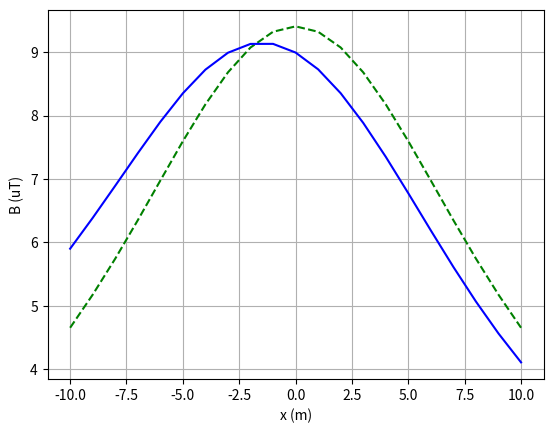
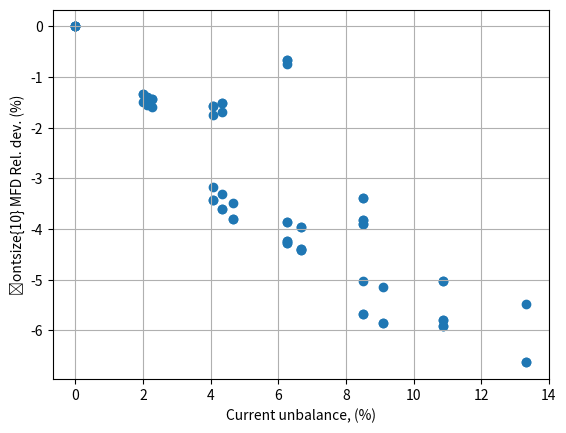

The matplotlib source for these figures, in order:
import numpy as np
import matplotlib.pyplot as plt
import cmath


def Bu2D(modI, argI, xI, yI, x, y):

	u0=4*np.pi*1e-7
	
	I = modI * complex(np.cos(argI), np.sin(argI))

	r = np.sqrt(np.power((x-xI),2)+np.power((y-yI),2))

	# X, Y = np.meshgrid(x,y)

	B = (u0*I)/(2*np.pi*r)
	Bx = (yI - y)*B/r
	By = (x - xI)*B/r
	
	return Bx, By


def tri_struje_cplx(modI, argI, xI, yI, x, y):

	B1 = Bu2D(modI[0], argI[0], xI[0], yI[0], x, y)
	B2 = Bu2D(modI[1], argI[1], xI[1], yI[1], x, y)
	B3 = Bu2D(modI[2], argI[2], xI[2], yI[2], x, y)


	Bx = B1[0] + B2[0] + B3[0]
	By = B1[1] + B2[1] + B3[1]

	Bxmod = np.abs(Bx)
	Bymod = np.abs(By)
	B = np.sqrt(np.power(Bxmod,2) + np.power(Bymod,2))

	return B

def nebalans01(modI, argI, xI, yI, x, y):

	indU = 0
	dB = np.zeros(200)
	uI = np.zeros(200)

	for p1 in range(700,900,50):
		for p2 in range(700,900,50):
			for p3 in range(700,900,50):
				I0 = np.max([p1,p2,p3])
				Iavg = (p1 + p2 + p3) / 3
				A = np.array([p1, p2, p3]) - Iavg

				uI[indU] = np.max(A) / Iavg

				B0 = tri_struje_cplx(np.array([I0, I0, I0]), argI, xI, yI, x, y)
				B = tri_struje_cplx(np.array([p1, p2, p3]), argI, xI, yI, x, y)
				dB[indU] = (B-B0)/B0
				indU = indU + 1

	return uI, dB, indU


def main():
	d = 3
	h = 10
	x = np.arange(-10, 11)
	y = 1
	modI0 = np.array([800, 800, 800])
	modI = np.array([800, 600, 700])
	argI = np.array([0, -120, -240]) * np.pi/180

	xI = np.array([-d, 0, d])
	# xI = np.array([-1.5*d, -0.5*d, 0.5*d, 1.5*d])
	yI = np.array([h, h, h])
	# yI = np.array([0, 0, 0, 0])

	B0 = np.zeros(21)
	B = np.zeros(21)


	for i in range(len(x)):
		B0[i] = tri_struje_cplx(modI0, argI, xI, yI, x[i], y)
		B[i] = tri_struje_cplx(modI, argI, xI, yI, x[i], y)
	

	plt.grid(axis='both')
	plt.xlabel('x (m)')
	plt.ylabel('B (uT)')
	plt.plot(x,B0*1e6,'g--')
	plt.plot(x,B*1e6,'b')


	compare = nebalans01(modI0, argI, xI, yI, x[10], y)
	indU = np.arange(0, compare[2])
	# print("Prvi clan je")
	# print(dB[0][0:65])
	# print("Drugi clan je")
	# print(dB[1])

	plt.figure(2)
	plt.grid(axis='both')
	plt.xlabel('Current unbalance, (%)')
	plt.ylabel('\fontsize{10} MFD Rel. dev. (%)')
	plt.scatter(compare[0][0:65]*100,compare[1][0:65]*100)
	plt.show()

	
if __name__ == '__main__':
    main()
